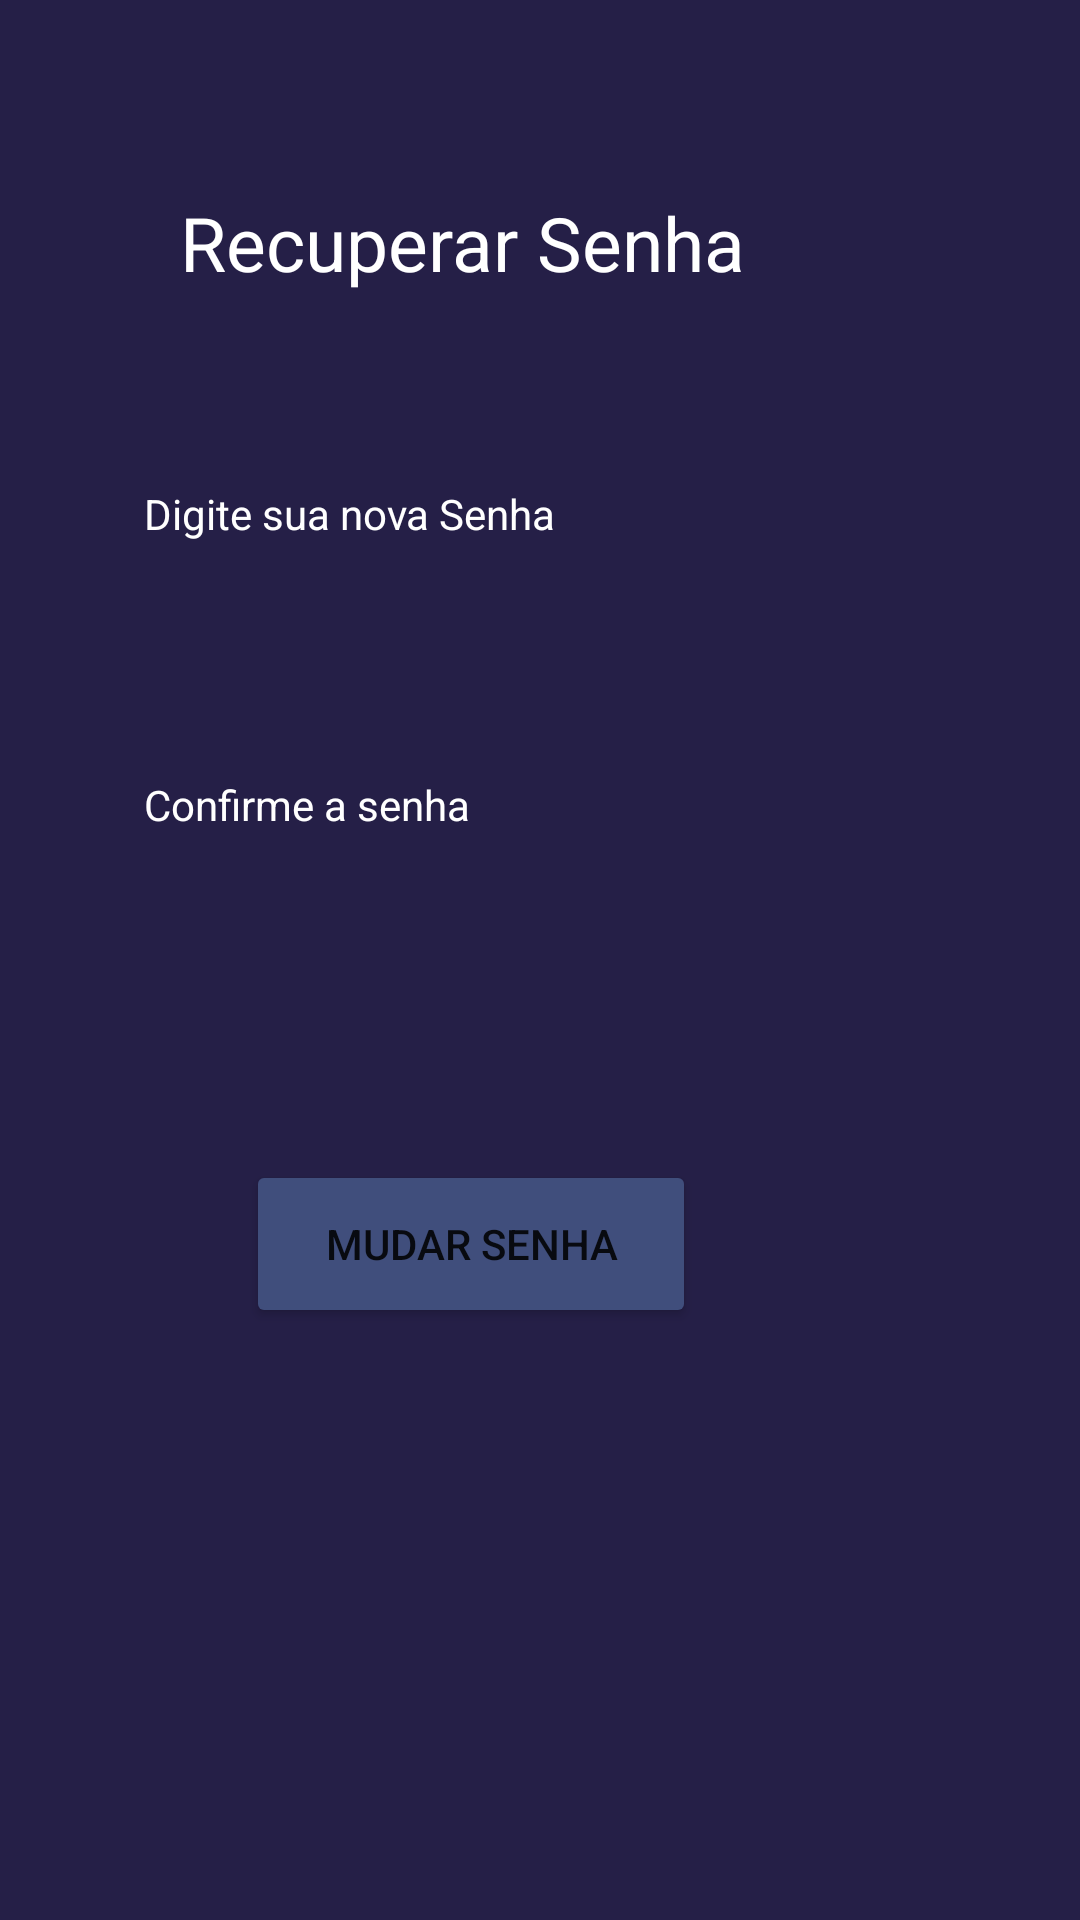

Produce the Android XML layout that renders to this screen, including the resource entries it uses.
<!-- AndroidManifest.xml: application theme Theme.SGU -->
<!-- res/layout/activity_tela_recuperar_senha.xml -->
<?xml version="1.0" encoding="utf-8"?>
<androidx.constraintlayout.widget.ConstraintLayout xmlns:android="http://schemas.android.com/apk/res/android"
    xmlns:app="http://schemas.android.com/apk/res-auto"
    xmlns:tools="http://schemas.android.com/tools"
    android:id="@+id/telaRecuperarSenha"
    android:layout_width="match_parent"
    android:layout_height="match_parent"
    android:background="#251F47"
    tools:context=".telas.TelaRecuperarSenha">

    <Button
        android:id="@+id/btMudarSenha"
        android:layout_width="150dp"
        android:layout_height="56dp"
        android:layout_marginTop="160dp"
        android:layout_marginEnd="128dp"
        android:backgroundTint="#404E7C"
        android:text="Mudar Senha"
        app:layout_constraintEnd_toEndOf="parent"
        app:layout_constraintTop_toBottomOf="@+id/edDigitarNovaSenha" />

    <EditText
        android:id="@+id/edDigitarNovaSenha"
        android:layout_width="287dp"
        android:layout_height="42dp"
        android:layout_marginStart="48dp"
        android:layout_marginTop="4dp"
        android:background="@drawable/rounded_corner"
        android:ems="10"
        android:inputType="textPassword"
        app:layout_constraintStart_toStartOf="parent"
        app:layout_constraintTop_toBottomOf="@+id/textView31" />

    <EditText
        android:id="@+id/edDigitarNovaSenha2"
        android:layout_width="287dp"
        android:layout_height="42dp"
        android:layout_marginStart="48dp"
        android:layout_marginTop="8dp"
        android:background="@drawable/rounded_corner"
        android:ems="10"
        android:inputType="textPassword"
        app:layout_constraintStart_toStartOf="parent"
        app:layout_constraintTop_toBottomOf="@+id/textView" />

    <TextView
        android:id="@+id/textView31"
        android:layout_width="wrap_content"
        android:layout_height="wrap_content"
        android:layout_marginStart="48dp"
        android:layout_marginTop="64dp"
        android:text="Digite sua nova Senha"
        android:textColor="@color/white"
        app:layout_constraintStart_toStartOf="parent"
        app:layout_constraintTop_toBottomOf="@+id/textView8" />

    <TextView
        android:id="@+id/textView"
        android:layout_width="wrap_content"
        android:layout_height="wrap_content"
        android:layout_marginStart="48dp"
        android:layout_marginTop="32dp"
        android:text="Confirme a senha"
        android:textColor="@color/white"
        app:layout_constraintStart_toStartOf="parent"
        app:layout_constraintTop_toBottomOf="@+id/edDigitarNovaSenha" />

    <TextView
        android:id="@+id/textView8"
        android:layout_width="wrap_content"
        android:layout_height="wrap_content"
        android:layout_marginStart="60dp"
        android:layout_marginTop="64dp"
        android:text="Recuperar Senha"
        android:textColor="@color/white"
        android:textSize="25dp"
        app:layout_constraintStart_toStartOf="parent"
        app:layout_constraintTop_toTopOf="parent" />




</androidx.constraintlayout.widget.ConstraintLayout>
<!-- resources referenced by this layout -->
<resources>
  <color name="white">#FFFFFFFF</color>
  <style name="Theme.SGU" parent="Theme.MaterialComponents.DayNight.NoActionBar">
          
          <item name="colorPrimary">#251F47</item>
          <item name="colorPrimaryVariant">#251F47</item>
          <item name="colorOnPrimary">@color/white</item>
          
          <item name="colorSecondary">@color/teal_200</item>
          <item name="colorSecondaryVariant">@color/teal_700</item>
          <item name="colorOnSecondary">@color/black</item>
          
          <item name="android:statusBarColor" tools:targetApi="l">?attr/colorPrimaryVariant</item>
          
      </style>
  <color name="teal_200">#FF03DAC5</color>
  <color name="teal_700">#FF018786</color>
  <color name="black">#FF000000</color>
</resources>
